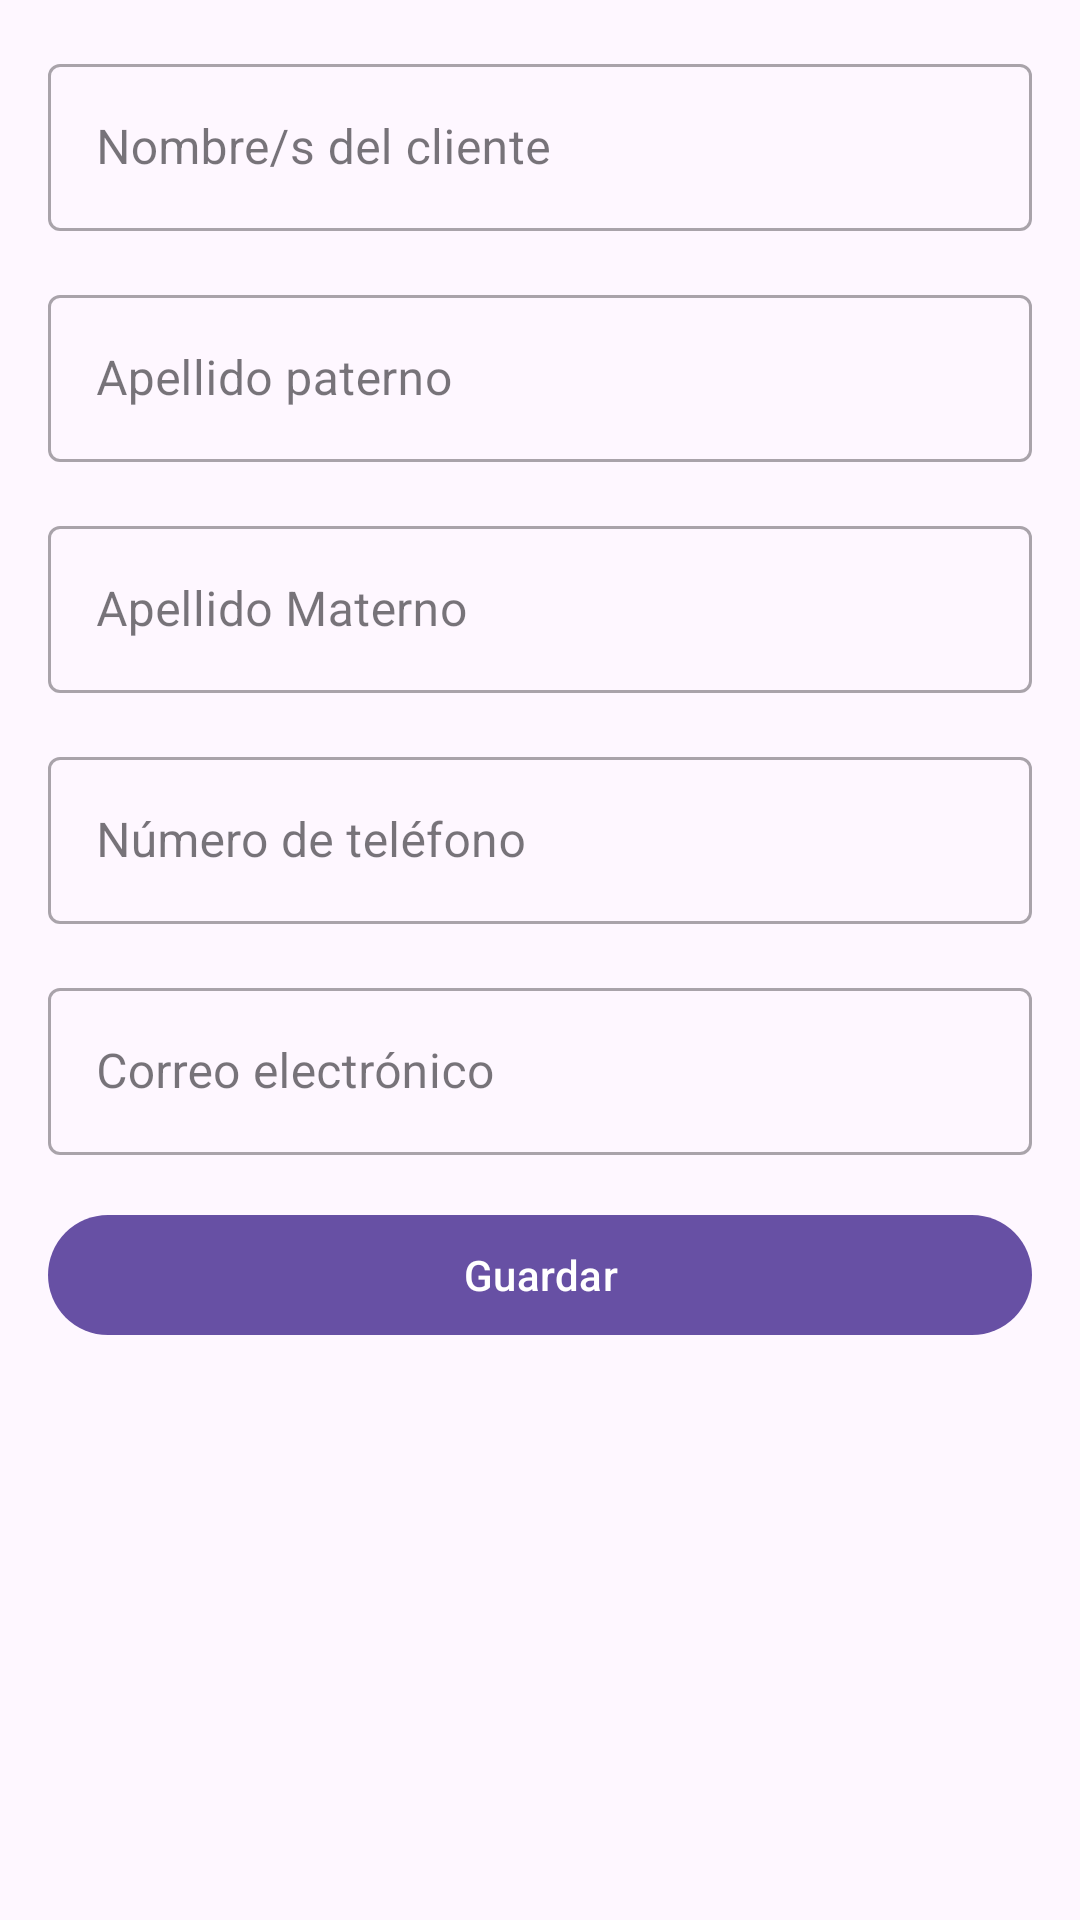

Write the Android layout XML for this screen, with the resource values it uses.
<!-- AndroidManifest.xml: application theme Theme.DBUser -->
<!-- res/layout/activity_registrar_user.xml -->
<?xml version="1.0" encoding="utf-8"?>
<androidx.constraintlayout.widget.ConstraintLayout xmlns:android="http://schemas.android.com/apk/res/android"
    xmlns:app="http://schemas.android.com/apk/res-auto"
    xmlns:tools="http://schemas.android.com/tools"
    android:layout_width="match_parent"
    android:layout_height="match_parent"
    tools:context=".view.RegistrarUserActivity">

    <LinearLayout
        android:layout_width="match_parent"
        android:layout_height="match_parent"
        android:orientation="vertical">
        <com.google.android.material.textfield.TextInputLayout
            android:id="@+id/text_input_layout_nombre_usuario"
            android:layout_width="match_parent"
            android:layout_height="wrap_content"
            android:layout_marginTop="16dp"
            android:layout_marginStart="16dp"
            android:layout_marginEnd="16dp"
            android:hint="Nombre/s del cliente"
            style="@style/Widget.MaterialComponents.TextInputLayout.OutlinedBox"
            tools:ignore="MissingConstraints">

            <com.google.android.material.textfield.TextInputEditText
                android:id="@+id/ru_edt_nombre_usuario"
                android:layout_width="match_parent"
                android:layout_height="wrap_content"
                android:textColorHint="#757575" />
        </com.google.android.material.textfield.TextInputLayout>

        <com.google.android.material.textfield.TextInputLayout
            android:id="@+id/text_input_layout_apellido_paterno_usuario"
            android:layout_width="match_parent"
            android:layout_height="wrap_content"
            android:layout_marginTop="16dp"
            android:layout_marginStart="16dp"
            android:layout_marginEnd="16dp"
            style="@style/Widget.MaterialComponents.TextInputLayout.OutlinedBox"
            android:hint="Apellido paterno">

            <com.google.android.material.textfield.TextInputEditText
                android:id="@+id/ru_edt_apellido_paterno_usuario"
                android:layout_width="match_parent"
                android:layout_height="wrap_content"
                android:inputType="text"
                android:textColorHint="#757575" />
        </com.google.android.material.textfield.TextInputLayout>

        <com.google.android.material.textfield.TextInputLayout
            android:id="@+id/text_input_layout_apellido_materno_usuario"
            android:layout_width="match_parent"
            android:layout_height="wrap_content"
            android:layout_marginTop="16dp"
            android:layout_marginStart="16dp"
            android:layout_marginEnd="16dp"
            style="@style/Widget.MaterialComponents.TextInputLayout.OutlinedBox"
            android:hint="Apellido Materno">

            <com.google.android.material.textfield.TextInputEditText
                android:id="@+id/ru_edt_apellido_materno_usuario"
                android:layout_width="match_parent"
                android:layout_height="wrap_content"
                android:inputType="text"
                android:textColorHint="#757575" />
        </com.google.android.material.textfield.TextInputLayout>

        <com.google.android.material.textfield.TextInputLayout
            android:id="@+id/text_input_layout_numero_telefono_usuario"
            android:layout_width="match_parent"
            android:layout_height="wrap_content"
            android:layout_marginTop="16dp"
            android:layout_marginStart="16dp"
            android:layout_marginEnd="16dp"
            style="@style/Widget.MaterialComponents.TextInputLayout.OutlinedBox"
            android:hint="Número de teléfono">

            <com.google.android.material.textfield.TextInputEditText
                android:id="@+id/ru_edt_numero_telefono_usuario"
                android:layout_width="match_parent"
                android:layout_height="wrap_content"
                android:inputType="phone"
                android:textColorHint="#757575" />
        </com.google.android.material.textfield.TextInputLayout>

        <com.google.android.material.textfield.TextInputLayout
            android:id="@+id/text_input_layout_correo_usuario"
            android:layout_width="match_parent"
            android:layout_height="wrap_content"
            android:layout_marginTop="16dp"
            android:layout_marginStart="16dp"
            android:layout_marginEnd="16dp"
            style="@style/Widget.MaterialComponents.TextInputLayout.OutlinedBox"
            android:hint="Correo electrónico">

            <com.google.android.material.textfield.TextInputEditText
                android:id="@+id/ru_edt_correo_usuario"
                android:layout_width="match_parent"
                android:layout_height="wrap_content"
                android:inputType="textEmailAddress"
                android:textColorHint="#757575" />
        </com.google.android.material.textfield.TextInputLayout>


        <com.google.android.material.button.MaterialButton
            android:id="@+id/ru_btn_guardar"
            android:layout_width="match_parent"
            android:layout_height="wrap_content"
            android:layout_marginTop="16dp"
            android:layout_marginStart="16dp"
            android:layout_marginEnd="16dp"
            android:text="Guardar"
            android:textAllCaps="false"/>

    </LinearLayout>
</androidx.constraintlayout.widget.ConstraintLayout>
<!-- resources referenced by this layout -->
<resources>
  <style name="Theme.DBUser" parent="Base.Theme.DBUser" />
  <style name="Base.Theme.DBUser" parent="Theme.Material3.DayNight.NoActionBar">
          
          
      </style>
</resources>
